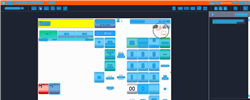
Task: Trigger Based Attended Automation
Workflow: NAMOS_TH_CustomerDeposit_B123

Step 1: Computer Vision in window 'Web Rep Console*' (msedge.exe)

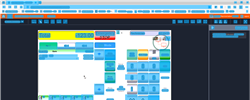
Step 2: CVRefresh

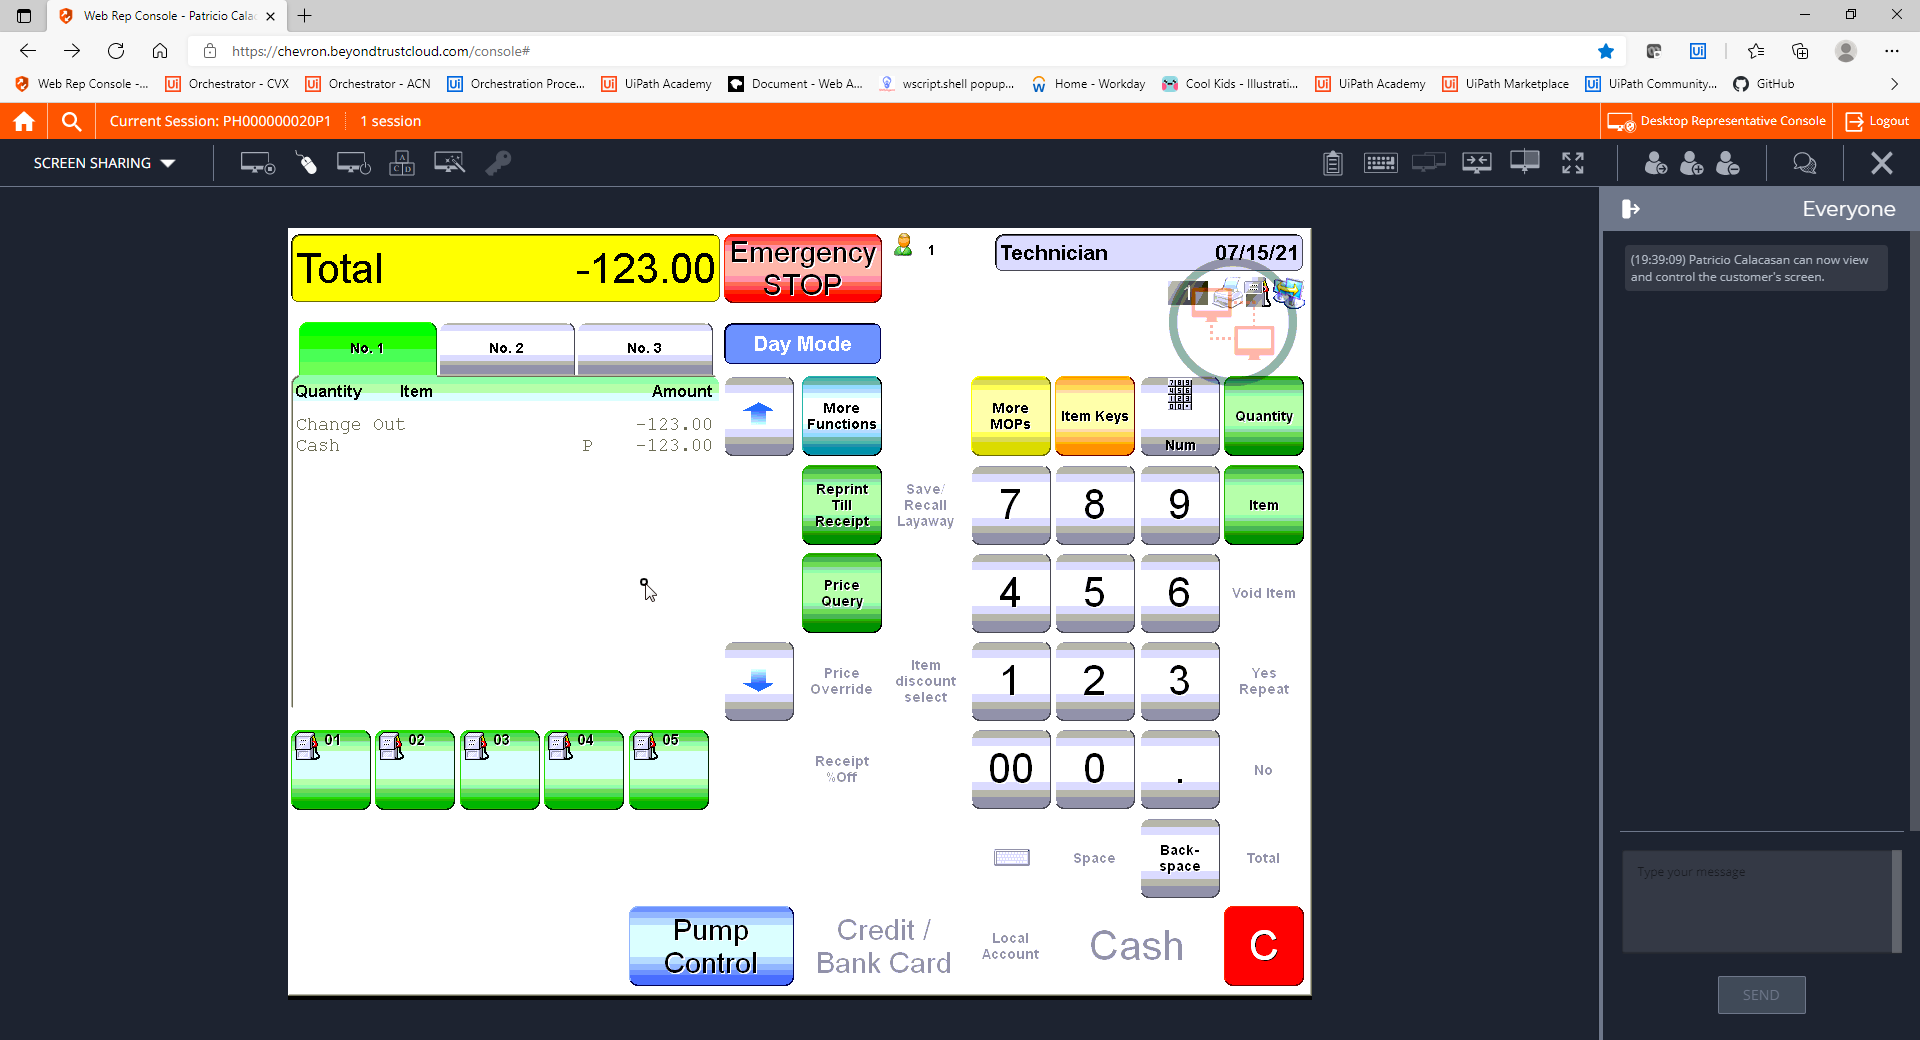
Step 3: CVCache

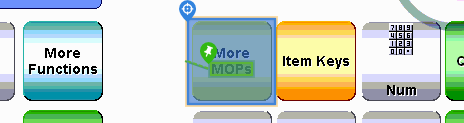
Step 4 [try]: CV Click - Button

Step 5: CvDescriptor (same screen as step 4)

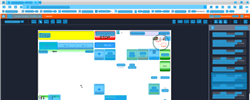
Step 6: CV refresh

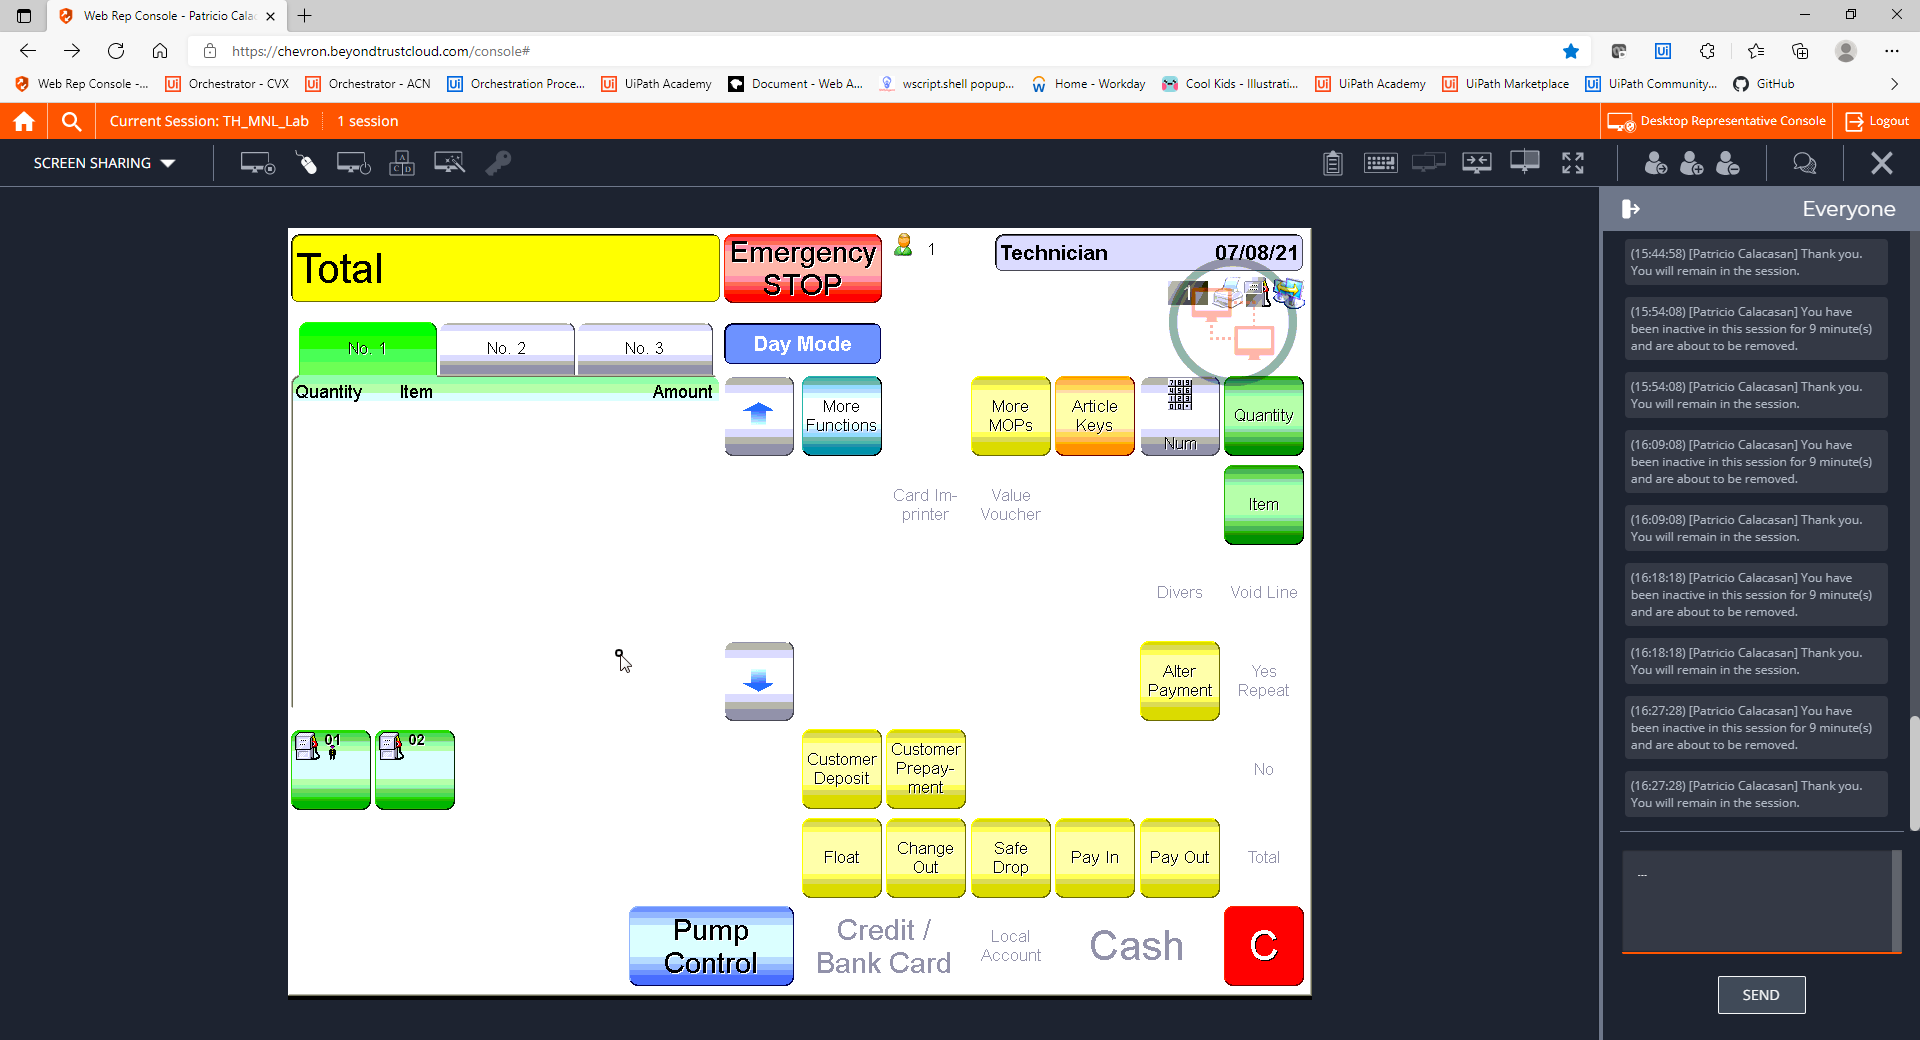
Step 7: CVCache

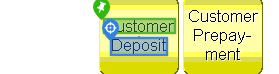
Step 8 [try]: CV Click - Text

Step 9: CvDescriptor (same screen as step 8)

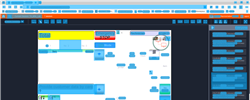
Step 10: CV refresh

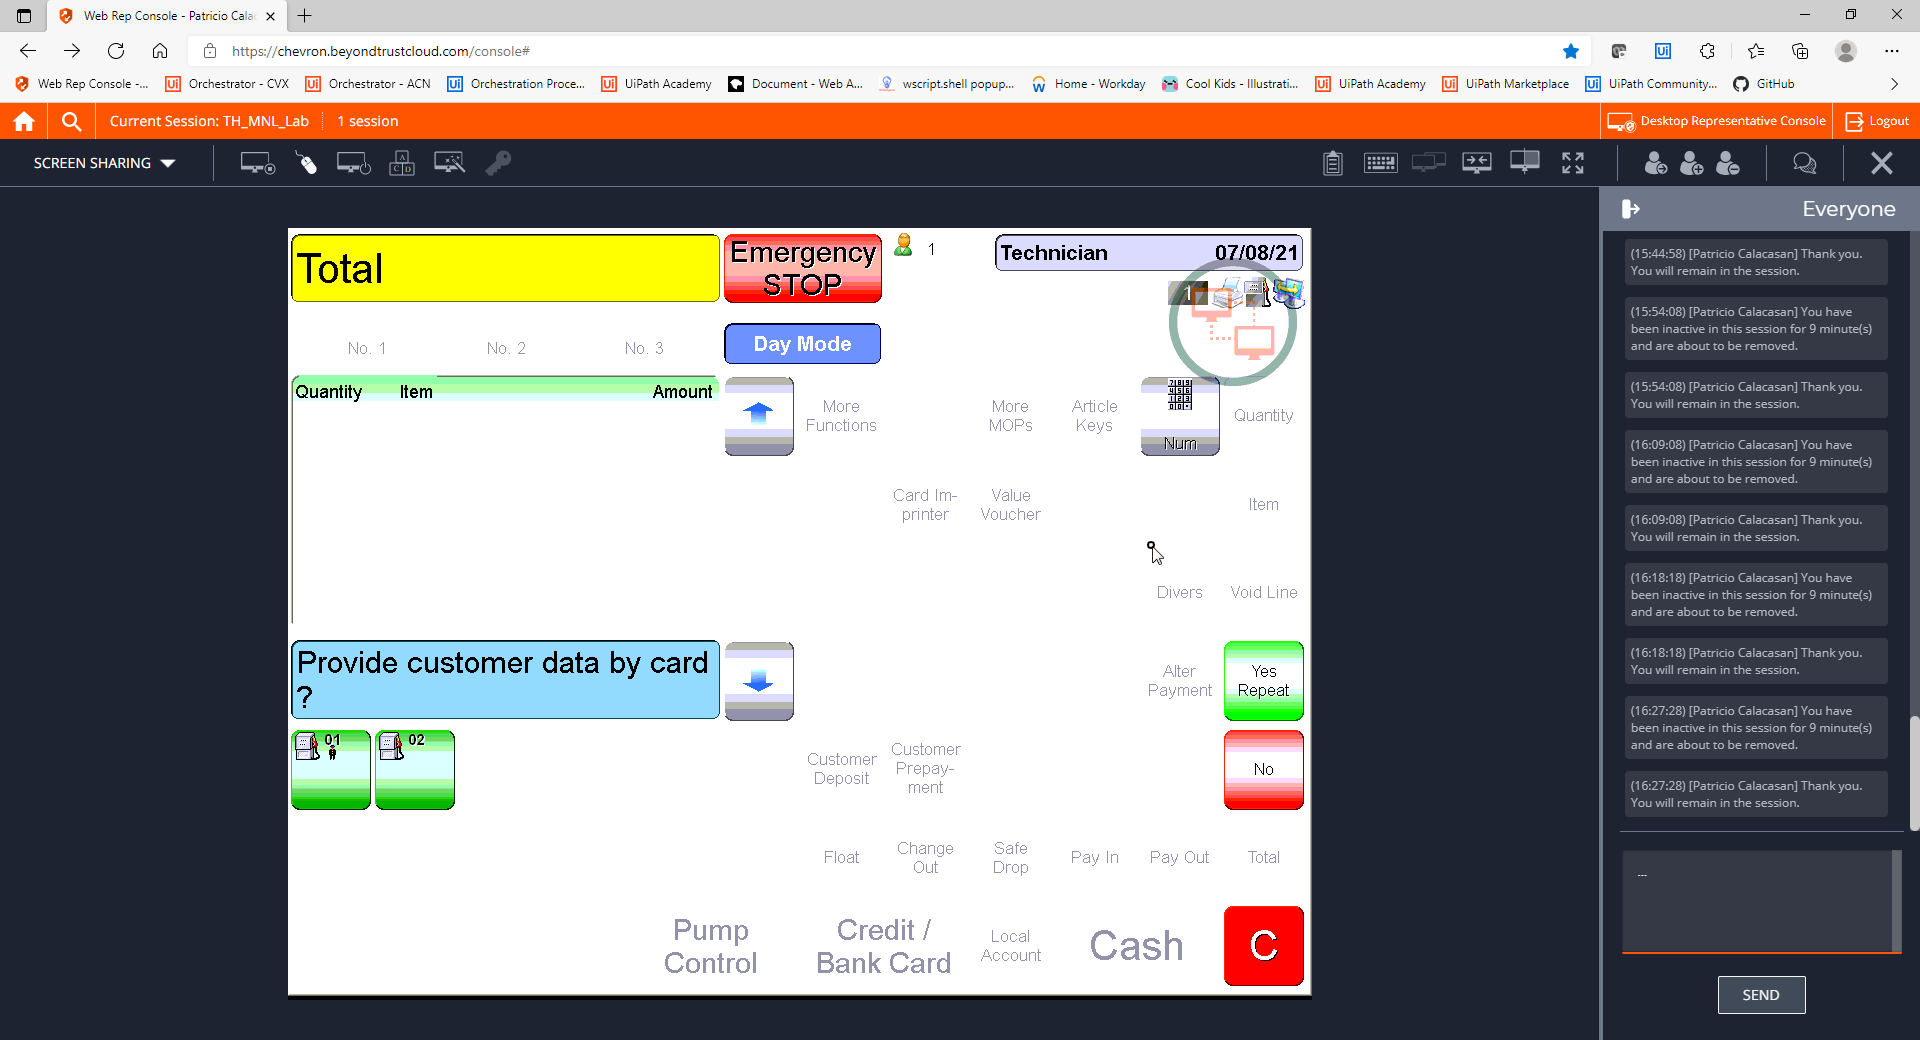
Step 11: CVCache

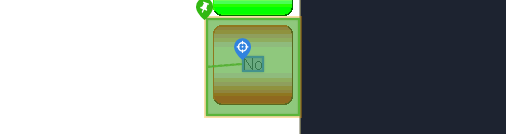
Step 12 [try]: CV Click - Text

Step 13: CvDescriptor (same screen as step 12)

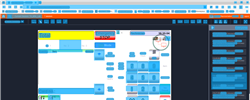
Step 14: CV refresh

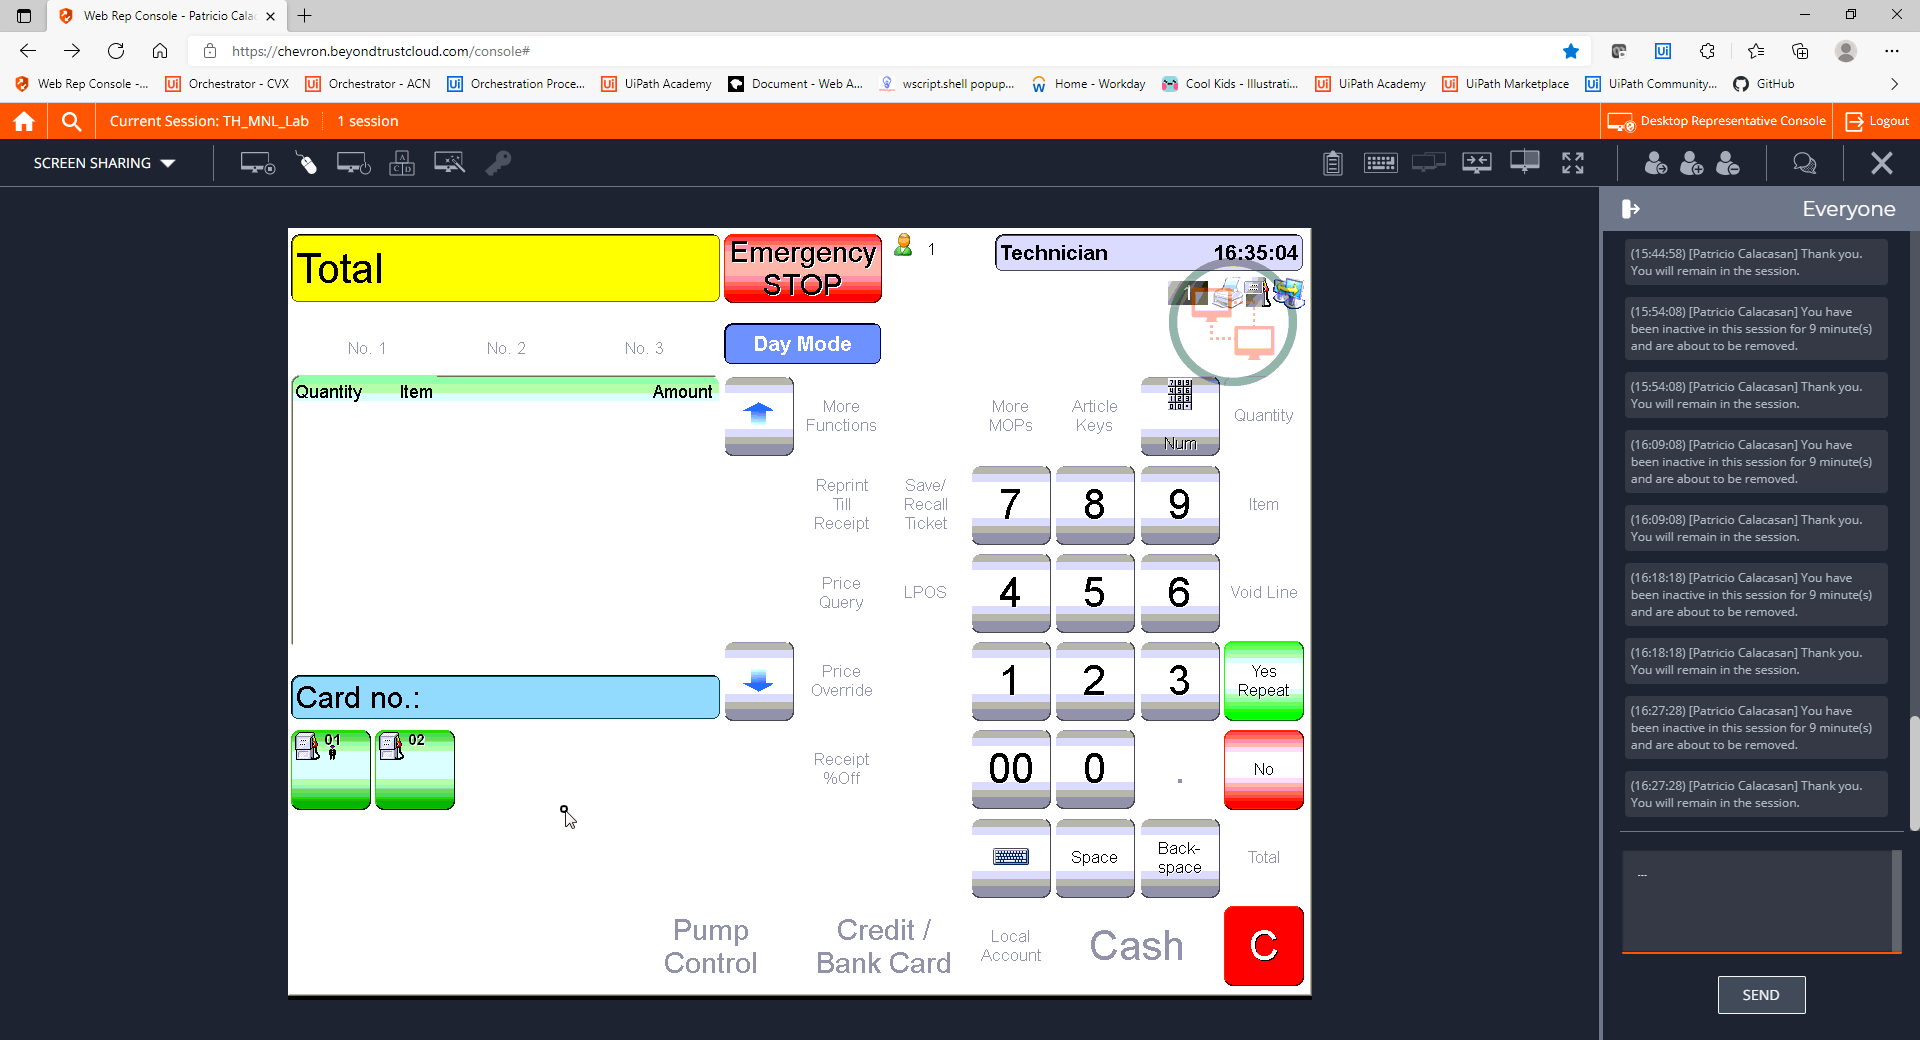
Step 15: CVCache

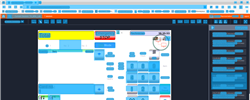
Step 16: CV refresh

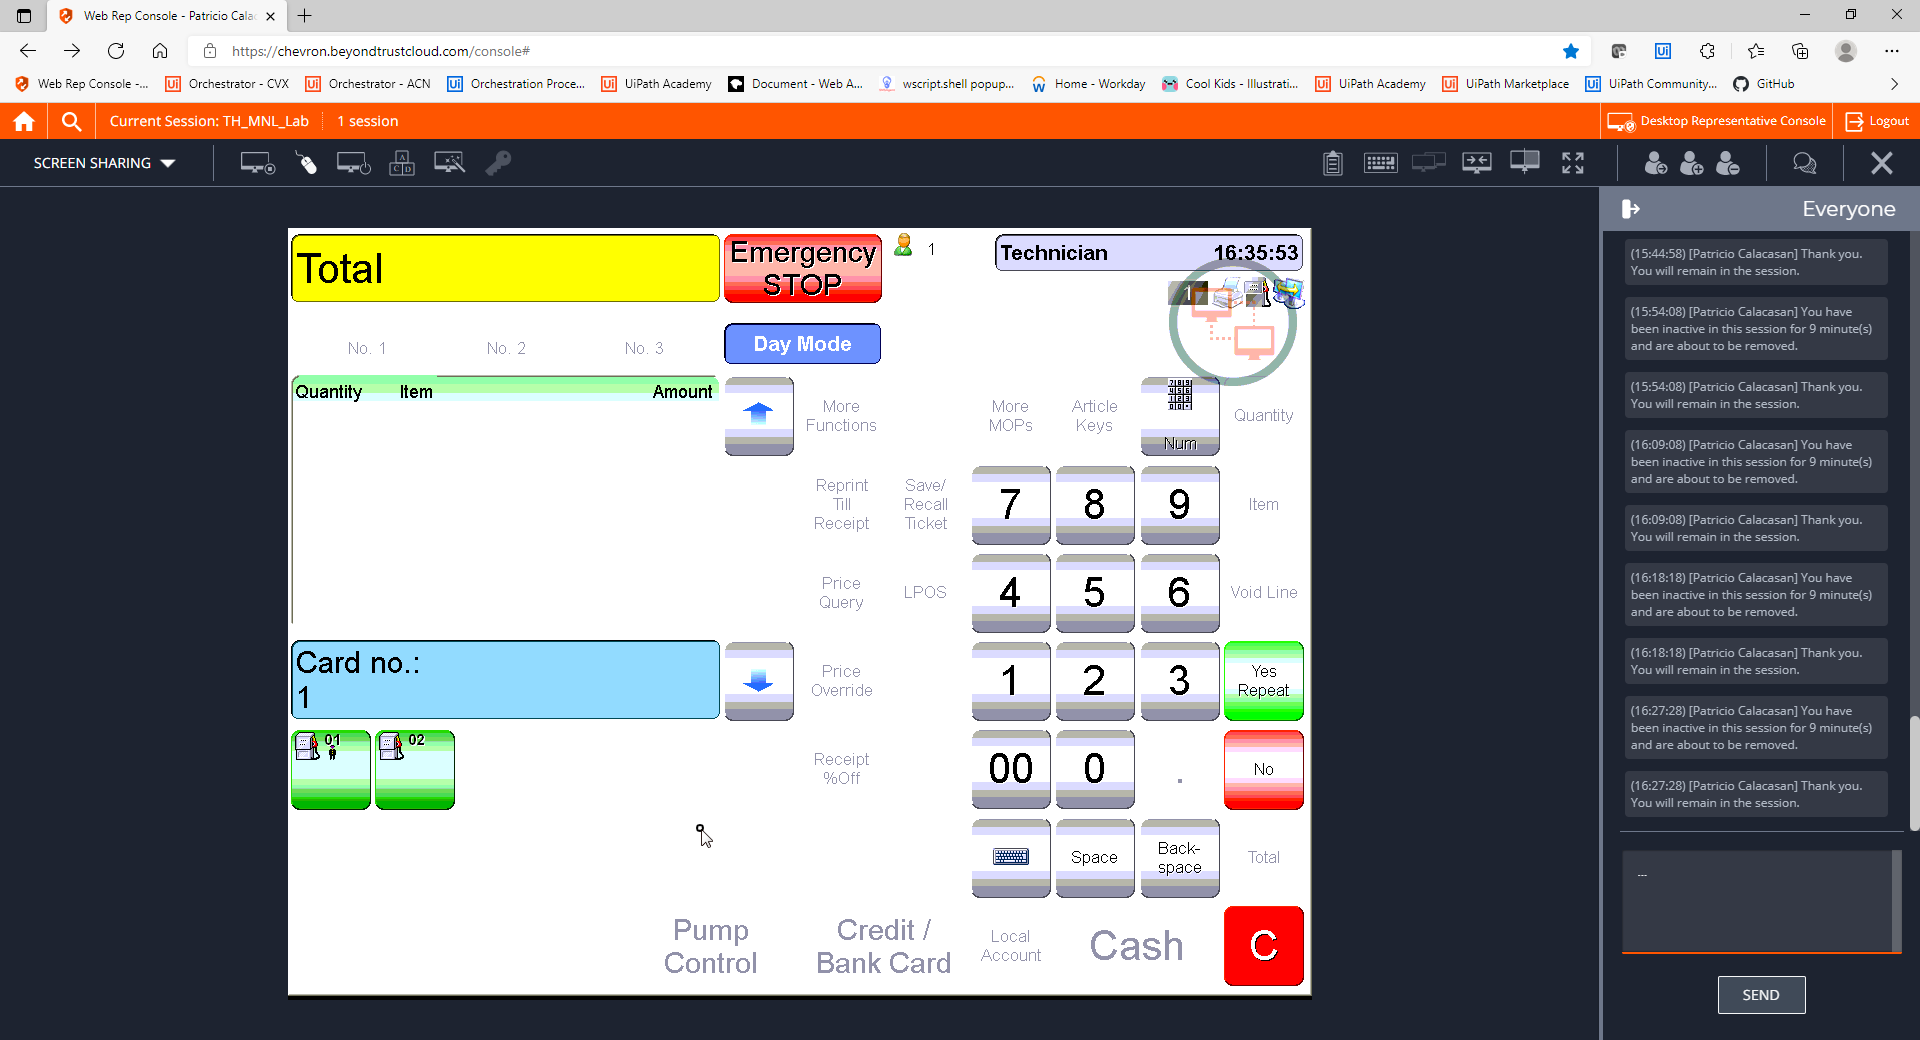
Step 17: CVCache

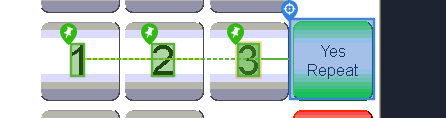
Step 18 [try]: CV Click - Cell

Step 19: CvDescriptor (same screen as step 18)

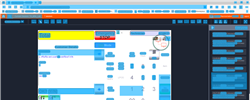
Step 20: CV refresh

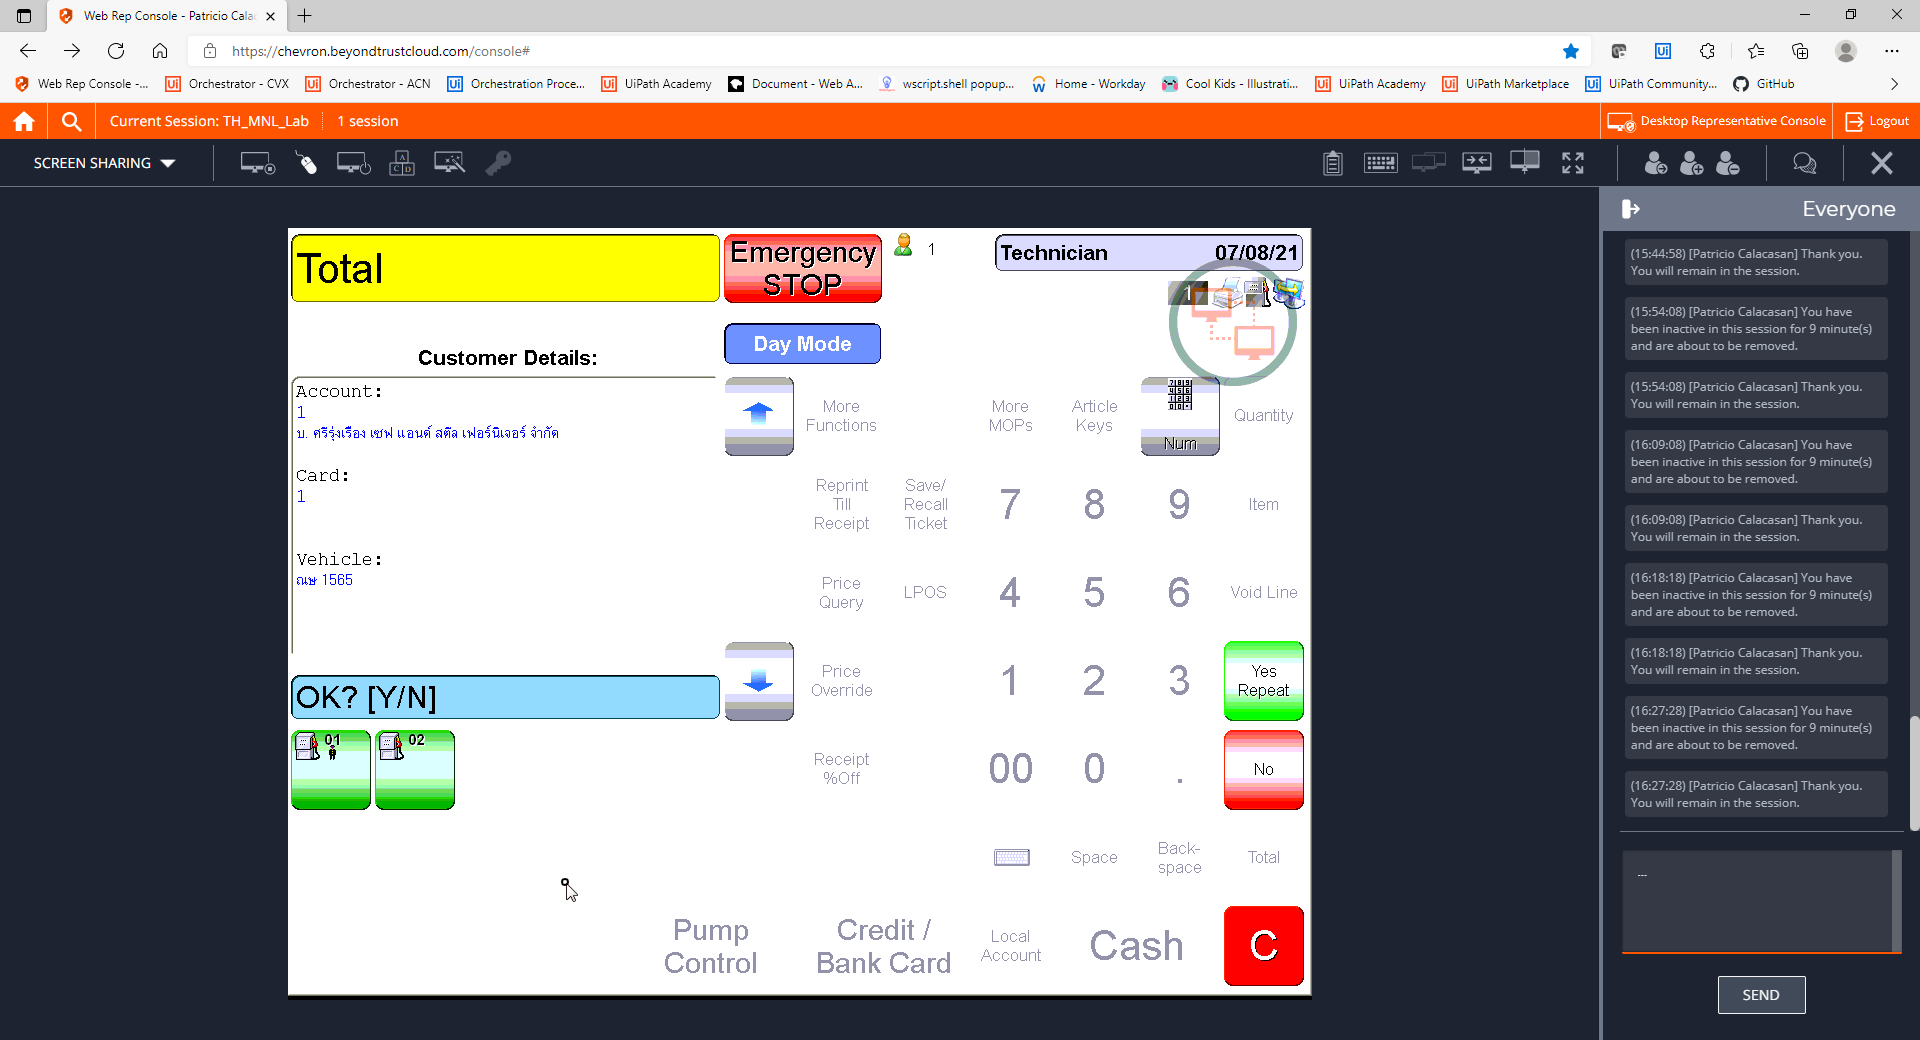
Step 21: CVCache

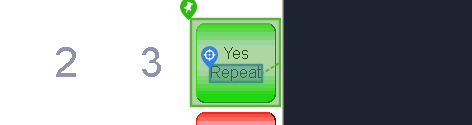
Step 22 [try]: CV Click - Text

Step 23: CvDescriptor (same screen as step 22)

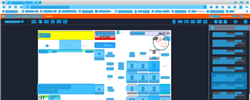
Step 24: CV refresh

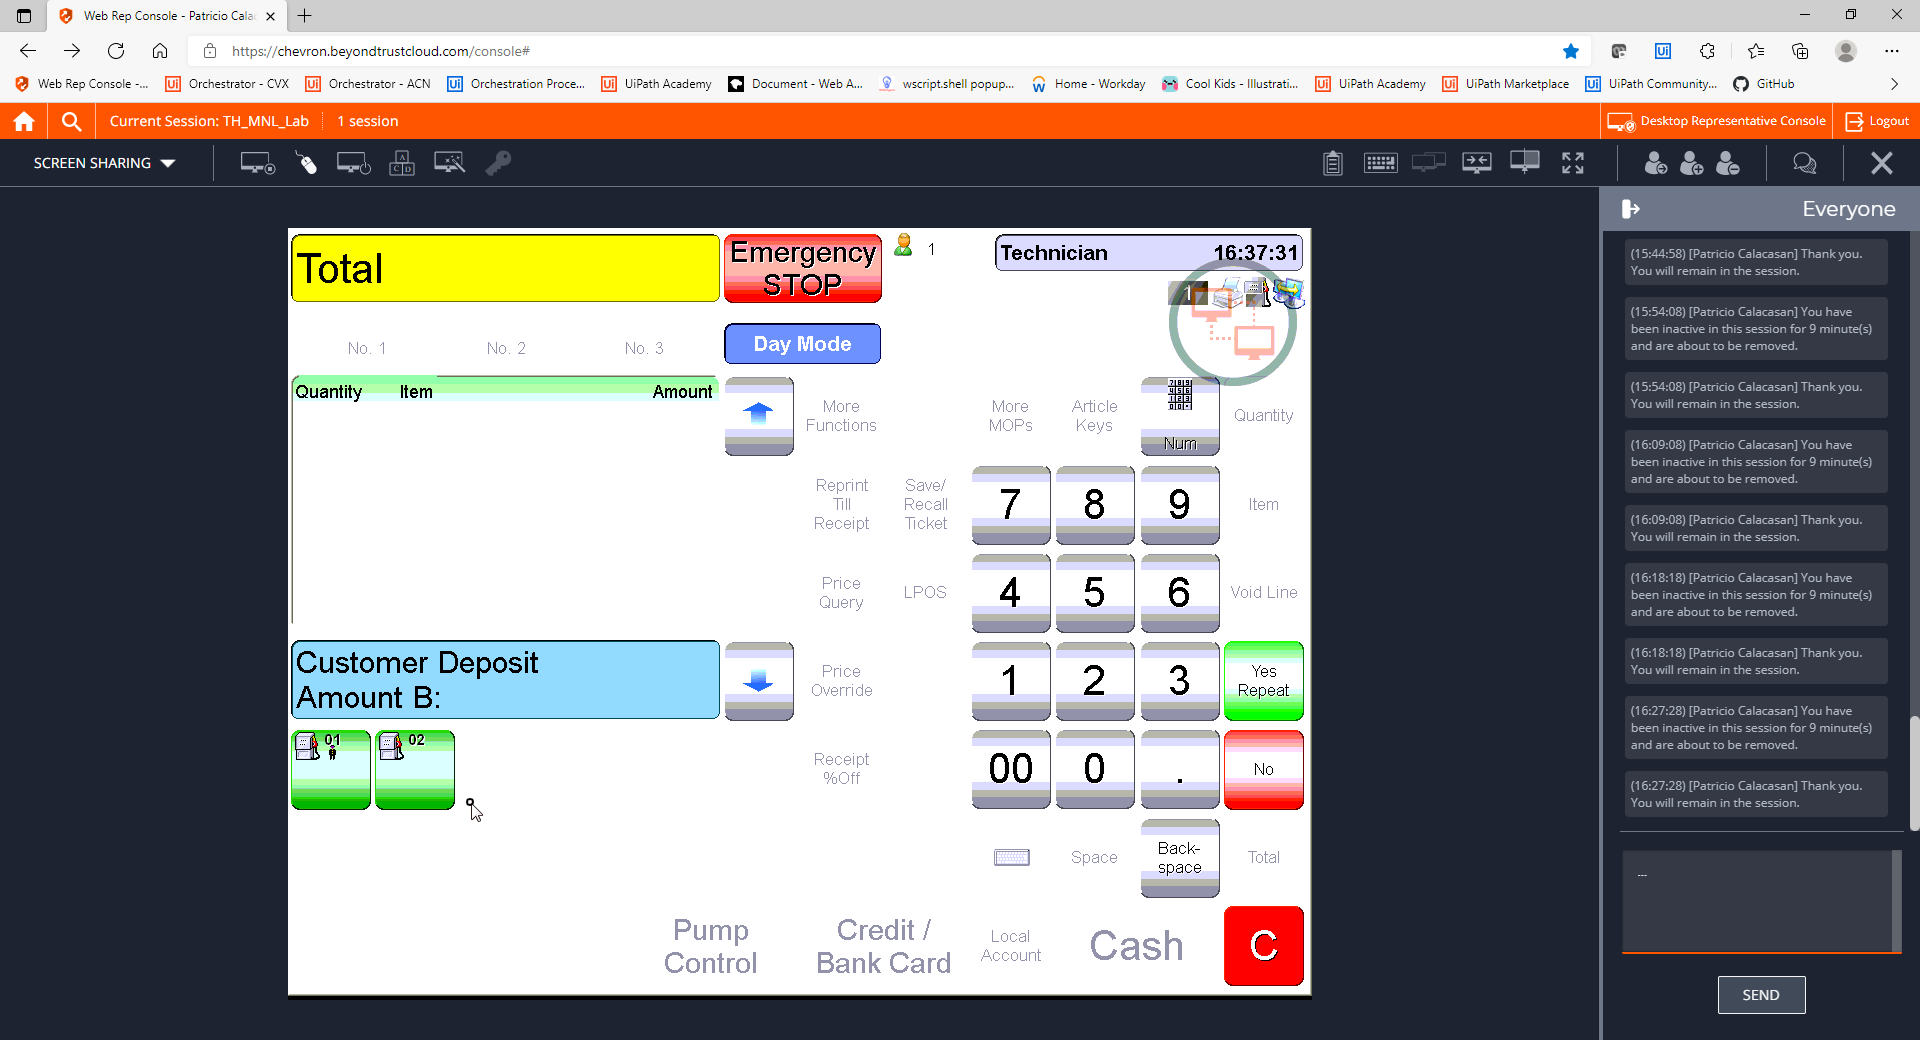
Step 25: CVCache

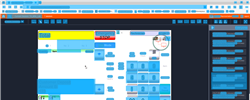
Step 26: CV refresh

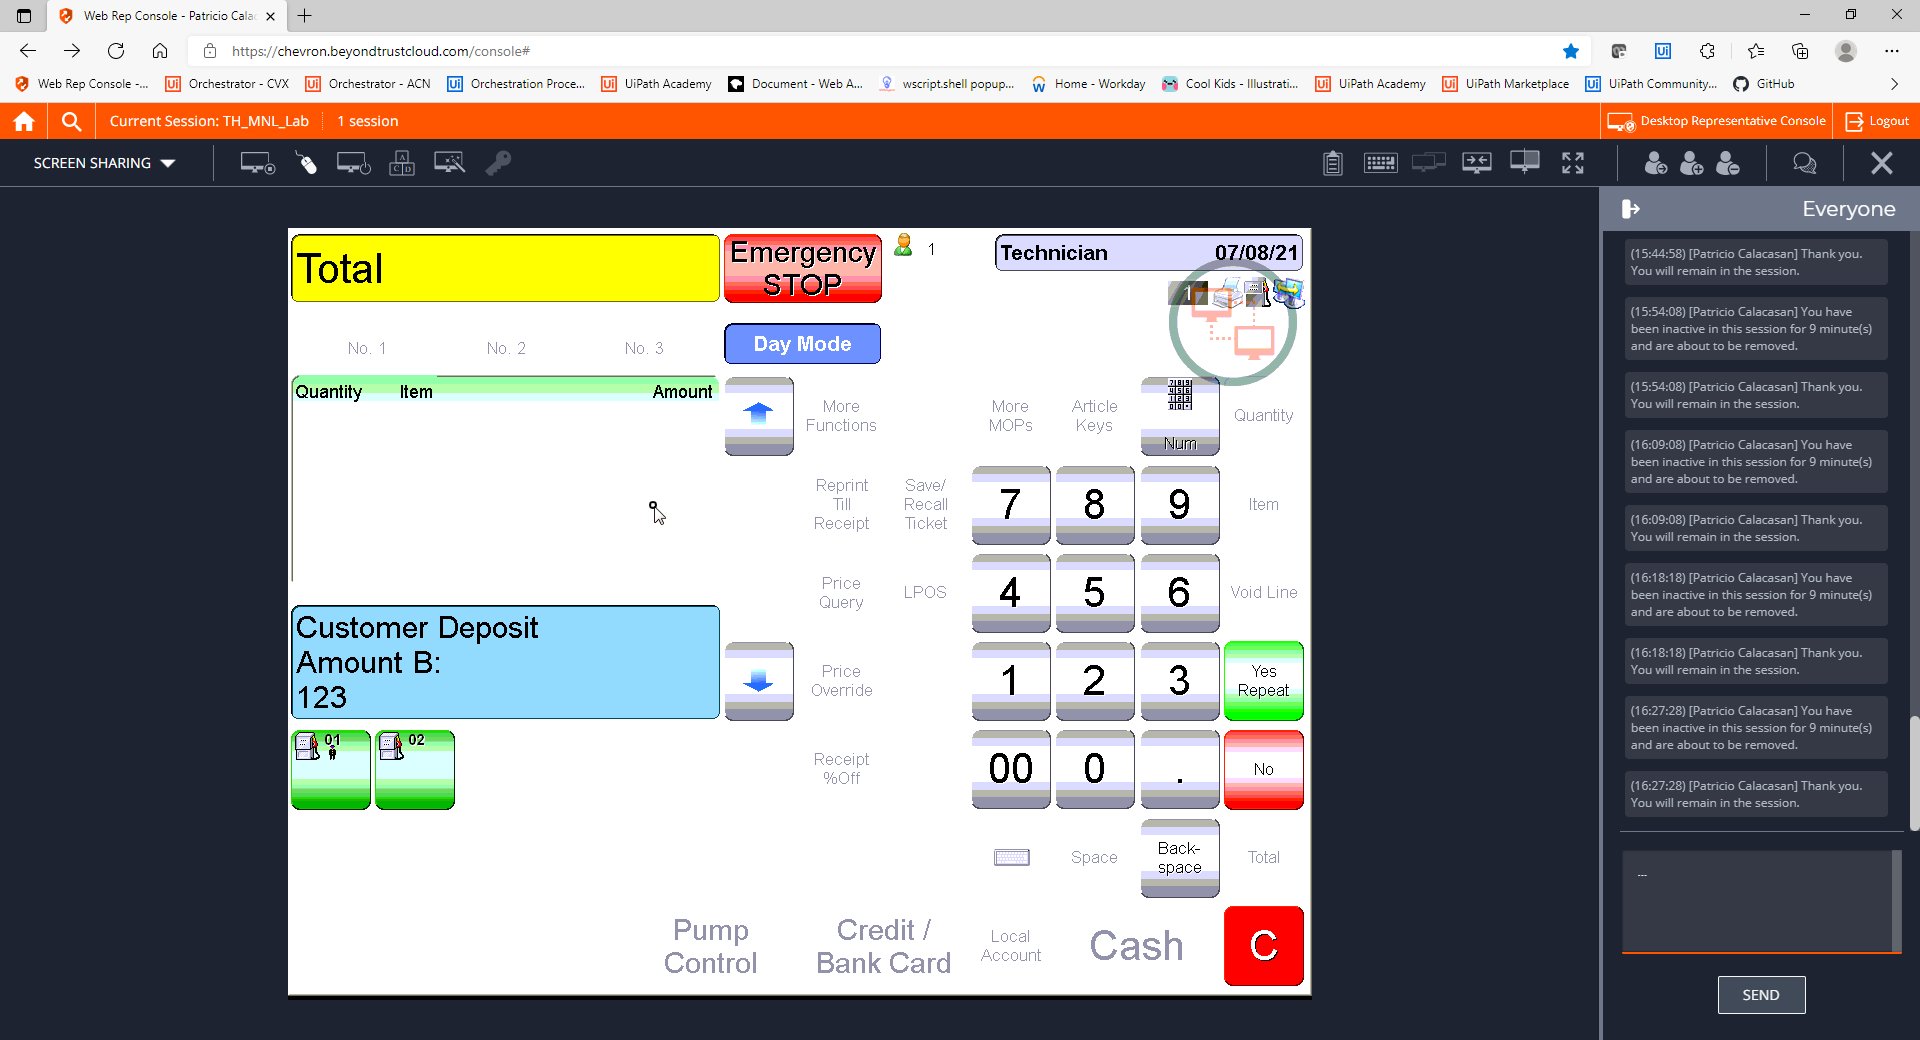
Step 27: CVCache

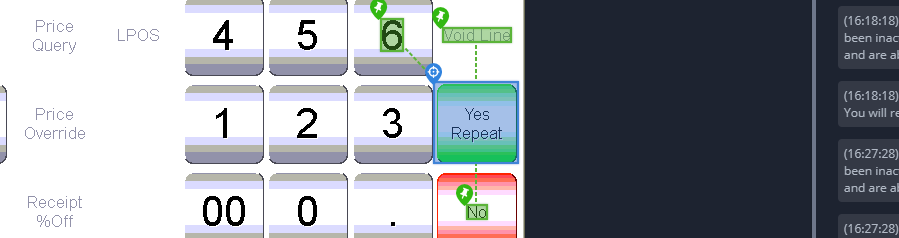
Step 28 [try]: CV Click - Cell

Step 29: CvDescriptor (same screen as step 28)

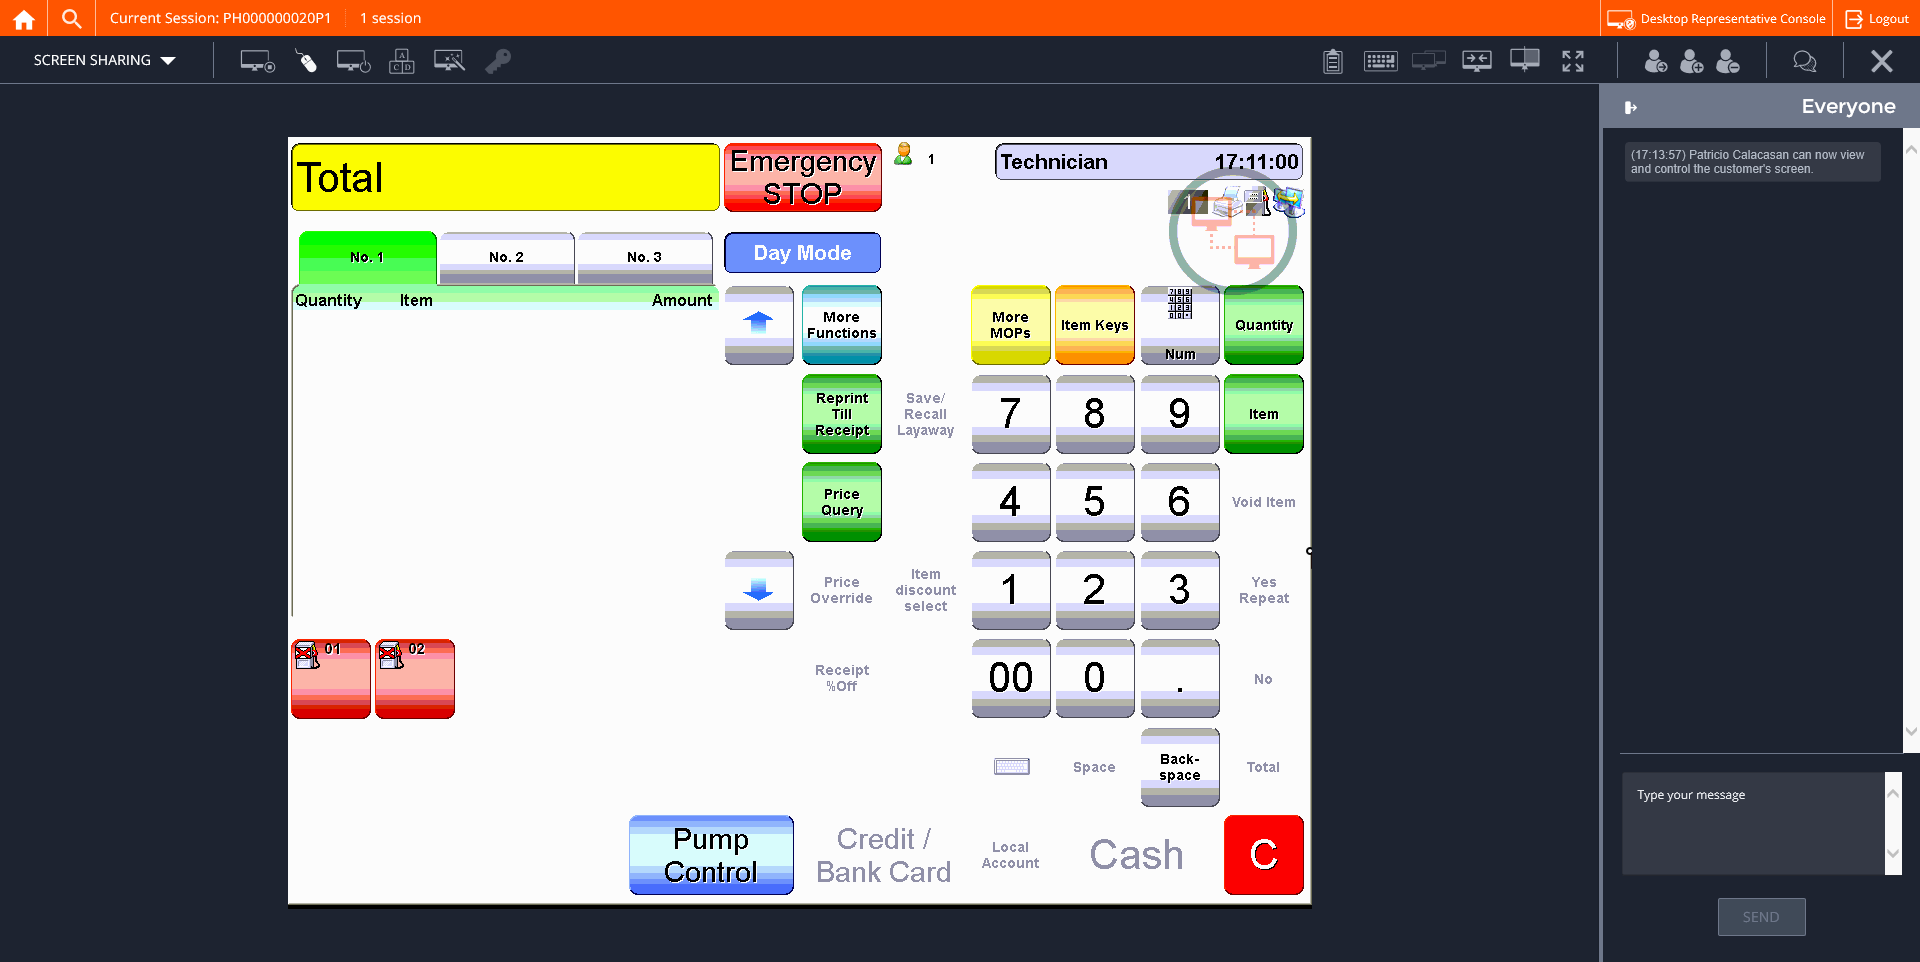
Step 30: CVCache